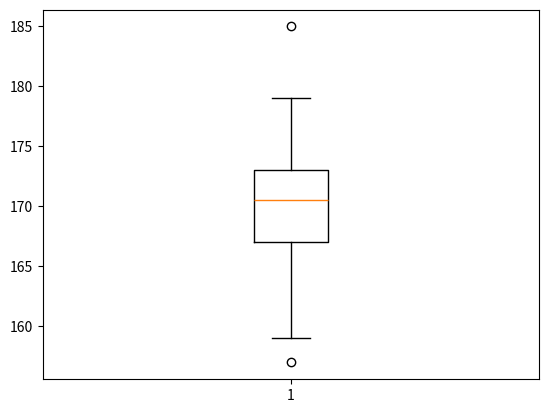

Write the Python code that produced this figure.
import numpy as np
import matplotlib.pyplot as plt
import seaborn as sns
import math
import pandas as pd
from scipy import stats

a = np.array([1,2,3,4,5,6]) # создали массив
print(a.dtype) # целочисленные элементы int64
b = np.array([1,2,"3",4,True]) # не можеть быть разнородных элементов, все равно приведется все к одному - строке
print(b.dtype)
print(a[0]) # обращение к первому элементу
a[1] = 456 # запись по определенному индексу
c = a[[1, 1, 1, 1]] # новый список, состоящий только из эдементов по индексу 1 из списка а
d = a[[True, False, False, True, False, True]] # вернет только те значения, у которых True [1 4 6]
print(d)
print("==================================")
e = a.reshape(3,2) # создание двумерного массива - 3 строки, 2 столбца
print(e)
print("==================================")
t = np.array([1,2,3,4,5,6], 'float64') # явно указываем тип эдементов массива
print(t) # [1. 2. 3. 4. 5. 6.]
print(t.dtype)
print("==================================")

w = np.array([[456,564], [123, 645], [323, 553]]) # создание двумерного массива - 3 строки, 2 столбца
print(w)



# Расчёт моды, медианы и среднего с помощью библиотек numpy и scipy
sample = np.array([185, 175, 170, 169, 171, 175, 157, 172, 170, 172, 167, 173, 168, 167, 166,
              167, 169, 172, 177, 178, 165, 161, 179, 159, 164, 178, 172, 170, 173, 171])

print('mode:', stats.mode(sample))
print('median:', np.median(sample))
print('mean:', np.mean(sample))
print("==================================")

# Расчёт моды, медианы и среднего с помощью библиотеки pandas
sample1 = pd.Series([185, 175, 170, 169, 171, 175, 157, 172, 170, 172, 167, 173, 168, 167, 166,
              167, 169, 172, 177, 178, 165, 161, 179, 159, 164, 178, 172, 170, 173, 171])

print('mode1:', sample1.mode())
print('median1:', sample1.median())
print('mean1:', sample1.mean())

print(f'Range: {np.ptp(sample)} is equal max - min: {np.max(sample)- np.min(sample)}')
print(f'Standard deviation: {np.std(sample, ddof=1):.2f}')
plt.boxplot(sample, showfliers=1)
plt.show()


# ''' Считается, что значение IQ (уровень интеллекта) у людей имеет нормальное распределение
# со средним значением равным 100 и стандартным отклонением равным 15 (M = 100, sd = 15).
# Какой приблизительно процент людей обладает IQ > 125?

mean = 100
std = 15
IQ=125
# sf - Survival function = (1 - cdf) - Cumulative distribution function
print(f"Только у {(stats.norm(mean, std).sf(IQ))*100:.2f}% людей, IQ>{IQ}")

# расчет 99% доверительного интервала для среднее = 10, стандартное отклонение = 5, размер выборки = 100
p = 0.99
mean = 10
std = 5
n = 100

se = std / math.sqrt(n)
alpha = (1-p)/2
sigma = stats.norm().isf(alpha)
сonfidence_interval = mean - sigma*se, mean + sigma*se
print('[%.2f; %.2f]' % сonfidence_interval)



